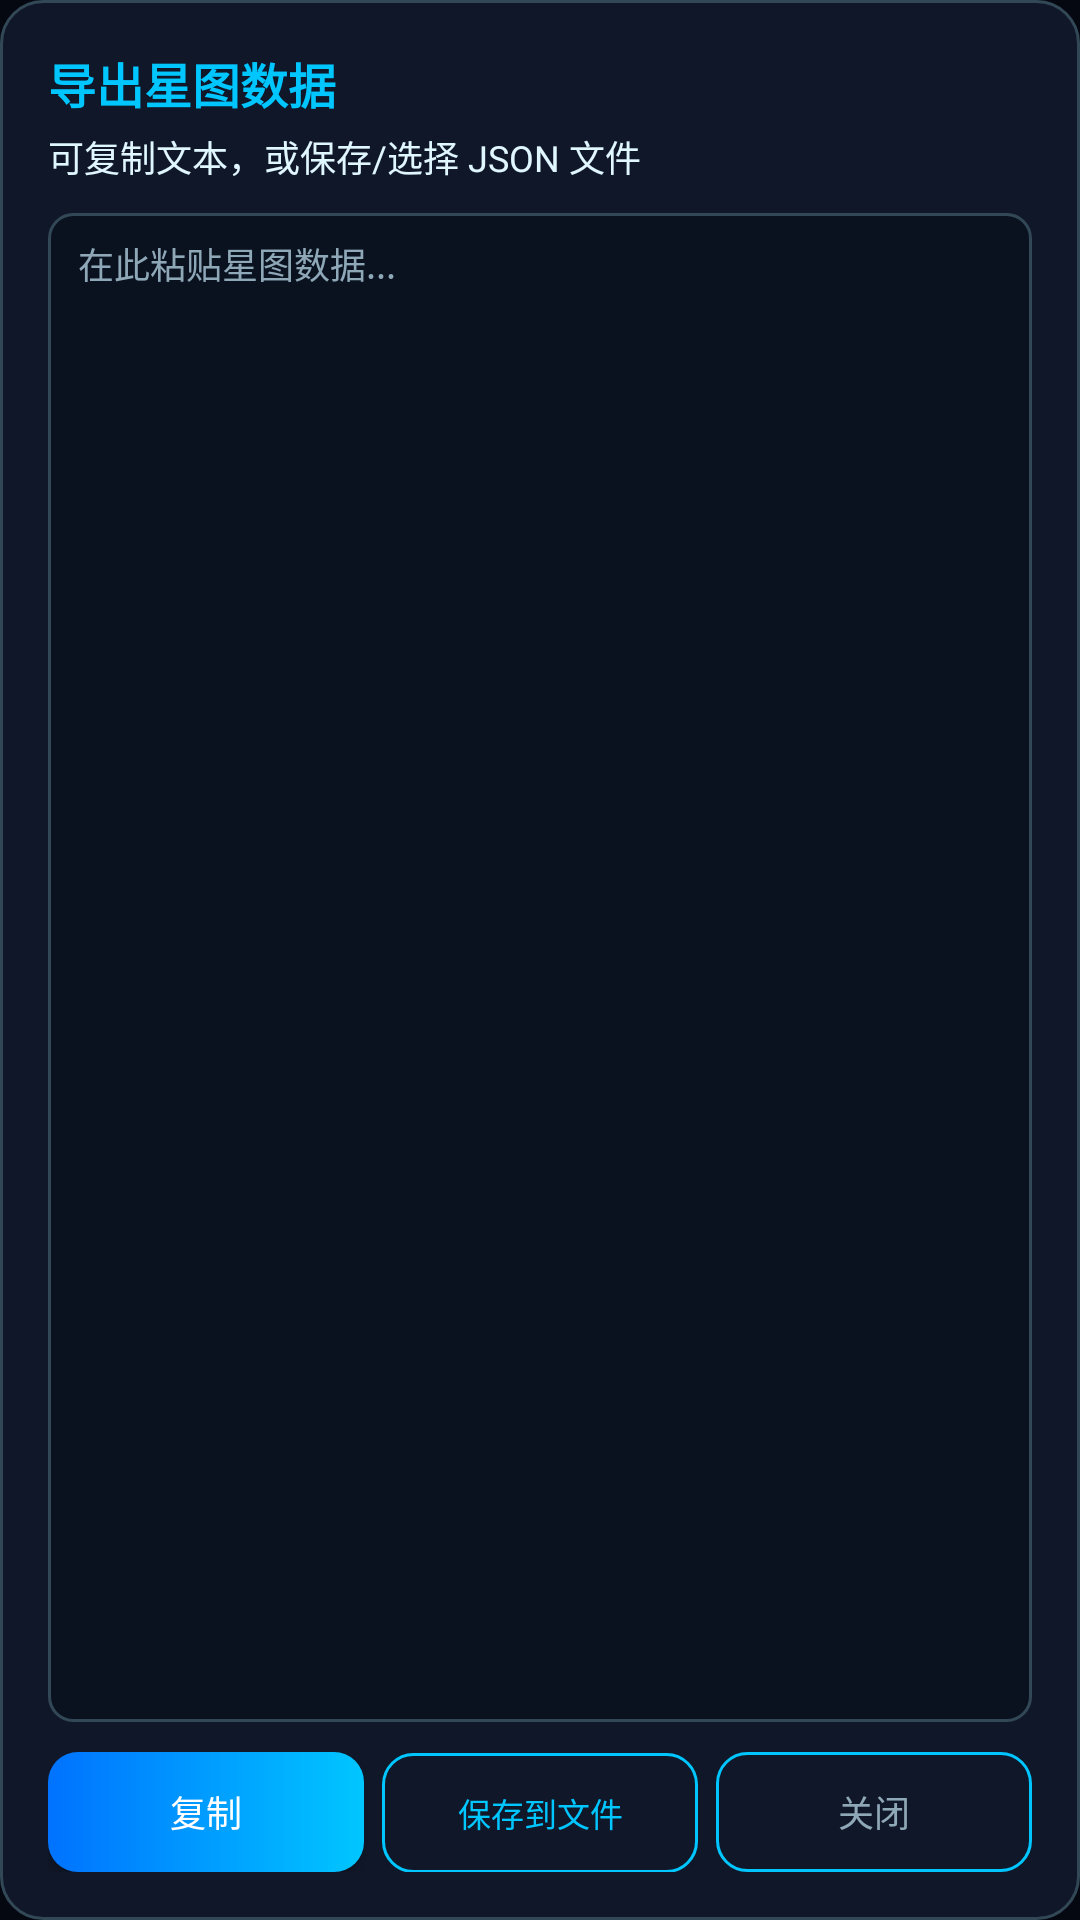

Write the Android layout XML for this screen, with the resource values it uses.
<!-- AndroidManifest.xml: application theme Theme.YouJiStarMap -->
<!-- res/layout/dialog_text_io.xml -->
<?xml version="1.0" encoding="utf-8"?>
<LinearLayout xmlns:android="http://schemas.android.com/apk/res/android"
    android:layout_width="match_parent"
    android:layout_height="match_parent"
    android:background="@drawable/bg_card"
    android:orientation="vertical"
    android:padding="16dp">

    <TextView android:id="@+id/dialogTitle" style="@style/CardTitle" android:text="导出星图数据" />
    <TextView android:id="@+id/dialogHint" style="@style/LabelText" android:layout_marginTop="4dp" android:text="可复制文本，或保存/选择 JSON 文件" android:textSize="12sp" />

    <EditText
        android:id="@+id/dialogText"
        android:layout_width="match_parent"
        android:layout_height="0dp"
        android:layout_weight="1"
        android:minHeight="120dp"
        android:layout_marginTop="10dp"
        android:background="@drawable/bg_field"
        android:gravity="top"
        android:hint="在此粘贴星图数据..."
        android:inputType="textMultiLine"
        android:overScrollMode="always"
        android:scrollbars="vertical"
        android:textColor="@color/light"
        android:textColorHint="@color/muted"
        android:textSize="12sp" />

    <LinearLayout
        android:layout_width="match_parent"
        android:layout_height="wrap_content"
        android:layout_marginTop="10dp"
        android:orientation="horizontal">

        <Button android:id="@+id/dialogPrimaryBtn" android:layout_width="0dp" android:layout_height="40dp" android:layout_weight="1" android:background="@drawable/bg_button_primary" android:text="复制" android:textColor="@color/white" android:textSize="12sp" />
        <Button android:id="@+id/dialogSecondaryBtn" android:layout_width="0dp" android:layout_height="40dp" android:layout_marginStart="6dp" android:layout_weight="1" android:background="@drawable/bg_button_ghost" android:text="保存到文件" android:textColor="@color/primary" android:textSize="11sp" />
        <Button android:id="@+id/dialogCancelBtn" android:layout_width="0dp" android:layout_height="40dp" android:layout_marginStart="6dp" android:layout_weight="1" android:background="@drawable/bg_button_ghost" android:text="关闭" android:textColor="@color/muted" android:textSize="12sp" />
    </LinearLayout>
</LinearLayout>
<!-- resources referenced by this layout -->
<resources>
  <color name="light">#E0F7FF</color>
  <color name="muted">#8FA8B8</color>
  <color name="primary">#00C6FF</color>
  <color name="white">#FFFFFF</color>
  <!-- drawable bg_button_ghost (drawable) -->
  <?xml version="1.0" encoding="utf-8"?>
  <shape xmlns:android="http://schemas.android.com/apk/res/android" android:shape="rectangle">
      <solid android:color="@color/transparent" />
      <stroke android:width="1dp" android:color="@color/primary" />
      <corners android:radius="10dp" />
  </shape>
  <!-- drawable bg_button_primary (drawable) -->
  <?xml version="1.0" encoding="utf-8"?>
  <shape xmlns:android="http://schemas.android.com/apk/res/android" android:shape="rectangle">
      <gradient android:startColor="@color/secondary" android:endColor="@color/primary" android:angle="0" />
      <corners android:radius="10dp" />
  </shape>
  <!-- drawable bg_card (drawable) -->
  <?xml version="1.0" encoding="utf-8"?>
  <shape xmlns:android="http://schemas.android.com/apk/res/android" android:shape="rectangle">
      <solid android:color="@color/card_bg" />
      <stroke android:width="1dp" android:color="@color/card_border" />
      <corners android:radius="14dp" />
      <padding android:left="12dp" android:top="12dp" android:right="12dp" android:bottom="12dp" />
  </shape>
  <!-- drawable bg_field (drawable) -->
  <?xml version="1.0" encoding="utf-8"?>
  <shape xmlns:android="http://schemas.android.com/apk/res/android" android:shape="rectangle">
      <solid android:color="#0A1220" />
      <stroke android:width="1dp" android:color="@color/card_border" />
      <corners android:radius="8dp" />
      <padding android:left="10dp" android:top="8dp" android:right="10dp" android:bottom="8dp" />
  </shape>
  <style name="CardTitle">
          <item name="android:layout_width">wrap_content</item>
          <item name="android:layout_height">wrap_content</item>
          <item name="android:textColor">@color/primary</item>
          <item name="android:textSize">16sp</item>
          <item name="android:textStyle">bold</item>
      </style>
  <style name="LabelText">
          <item name="android:layout_width">wrap_content</item>
          <item name="android:layout_height">wrap_content</item>
          <item name="android:textColor">@color/light</item>
          <item name="android:textSize">14sp</item>
      </style>
  <style name="Theme.YouJiStarMap" parent="Theme.MaterialComponents.NoActionBar">
          <item name="colorPrimary">@color/primary</item>
          <item name="colorPrimaryDark">@color/darker</item>
          <item name="colorAccent">@color/accent</item>
          <item name="android:colorBackground">@color/darker</item>
          <item name="android:textColorPrimary">@color/light</item>
          <item name="android:textColorSecondary">@color/muted</item>
          <item name="android:windowBackground">@color/darker</item>
          <item name="android:statusBarColor">@color/darker</item>
          <item name="android:navigationBarColor">@color/darker</item>
          <item name="android:windowLightStatusBar">false</item>
          <item name="android:fontFamily">sans-serif</item>
      </style>
  <color name="transparent">#00000000</color>
  <color name="secondary">#0072FF</color>
  <color name="card_bg">#101729</color>
  <color name="card_border">#334856</color>
  <color name="darker">#050811</color>
  <color name="accent">#7E42FF</color>
</resources>
